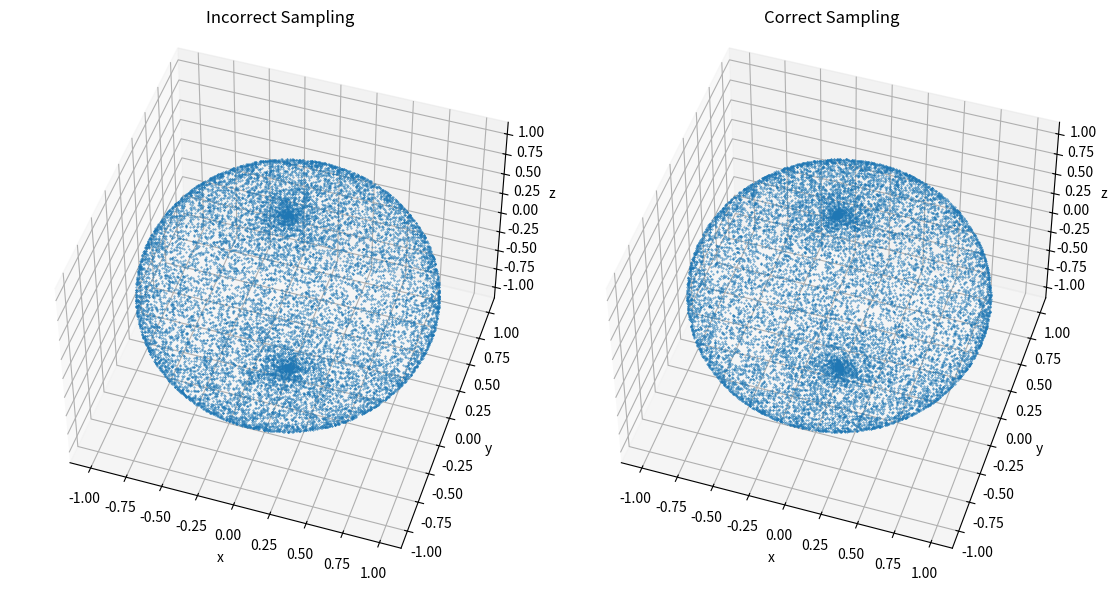

Recreate this plot in Python.
#!/usr/bin/env python3
# surface_sampling_sphere.ipynb

# Cell 1

%matplotlib widget

import matplotlib.pyplot as plt
import numpy as np
import numpy.random as random


def plot_incorrect(ax):
    num_samples = 15000

    u = random.rand(num_samples) * np.pi  # poloidal angle
    v = random.rand(num_samples) * 2 * np.pi  # toroidal angle

    x = np.sin(u) * np.sin(v)
    y = np.sin(u) * np.cos(v)
    z = np.cos(u)

    ax.set_title("Incorrect Sampling")
    ax.set_xlabel("x")
    ax.set_ylabel("y")
    ax.set_zlabel("z")

    ax.view_init(azim=-72, elev=48)

    pixel_size = (72 / ax.figure.dpi) ** 2
    ax.scatter(x, y, z, marker=".", s=pixel_size, depthshade=False)


def plot_correct(ax):
    num_samples = 15000

    u = random.rand(num_samples) * np.pi  # poloidal angle
    v = random.rand(num_samples) * 2 * np.pi  # toroidal angle

    x = np.sin(u) * np.sin(v)
    y = np.sin(u) * np.cos(v)
    z = np.cos(u)

    ax.set_title("Correct Sampling")
    ax.set_xlabel("x")
    ax.set_ylabel("y")
    ax.set_zlabel("z")

    ax.view_init(azim=-72, elev=48)

    pixel_size = (72 / ax.figure.dpi) ** 2
    ax.scatter(x, y, z, marker=".", s=pixel_size, depthshade=False)


def main():
    plt.close("all")
    fig = plt.figure(" ", constrained_layout=True)
    fig.set_size_inches(11, 7)

    gs = fig.add_gridspec(1, 2)

    ax = fig.add_subplot(gs[0, 0], projection="3d")
    plot_incorrect(ax)

    ax = fig.add_subplot(gs[0, 1], projection="3d")
    plot_correct(ax)

    plt.show()


main()